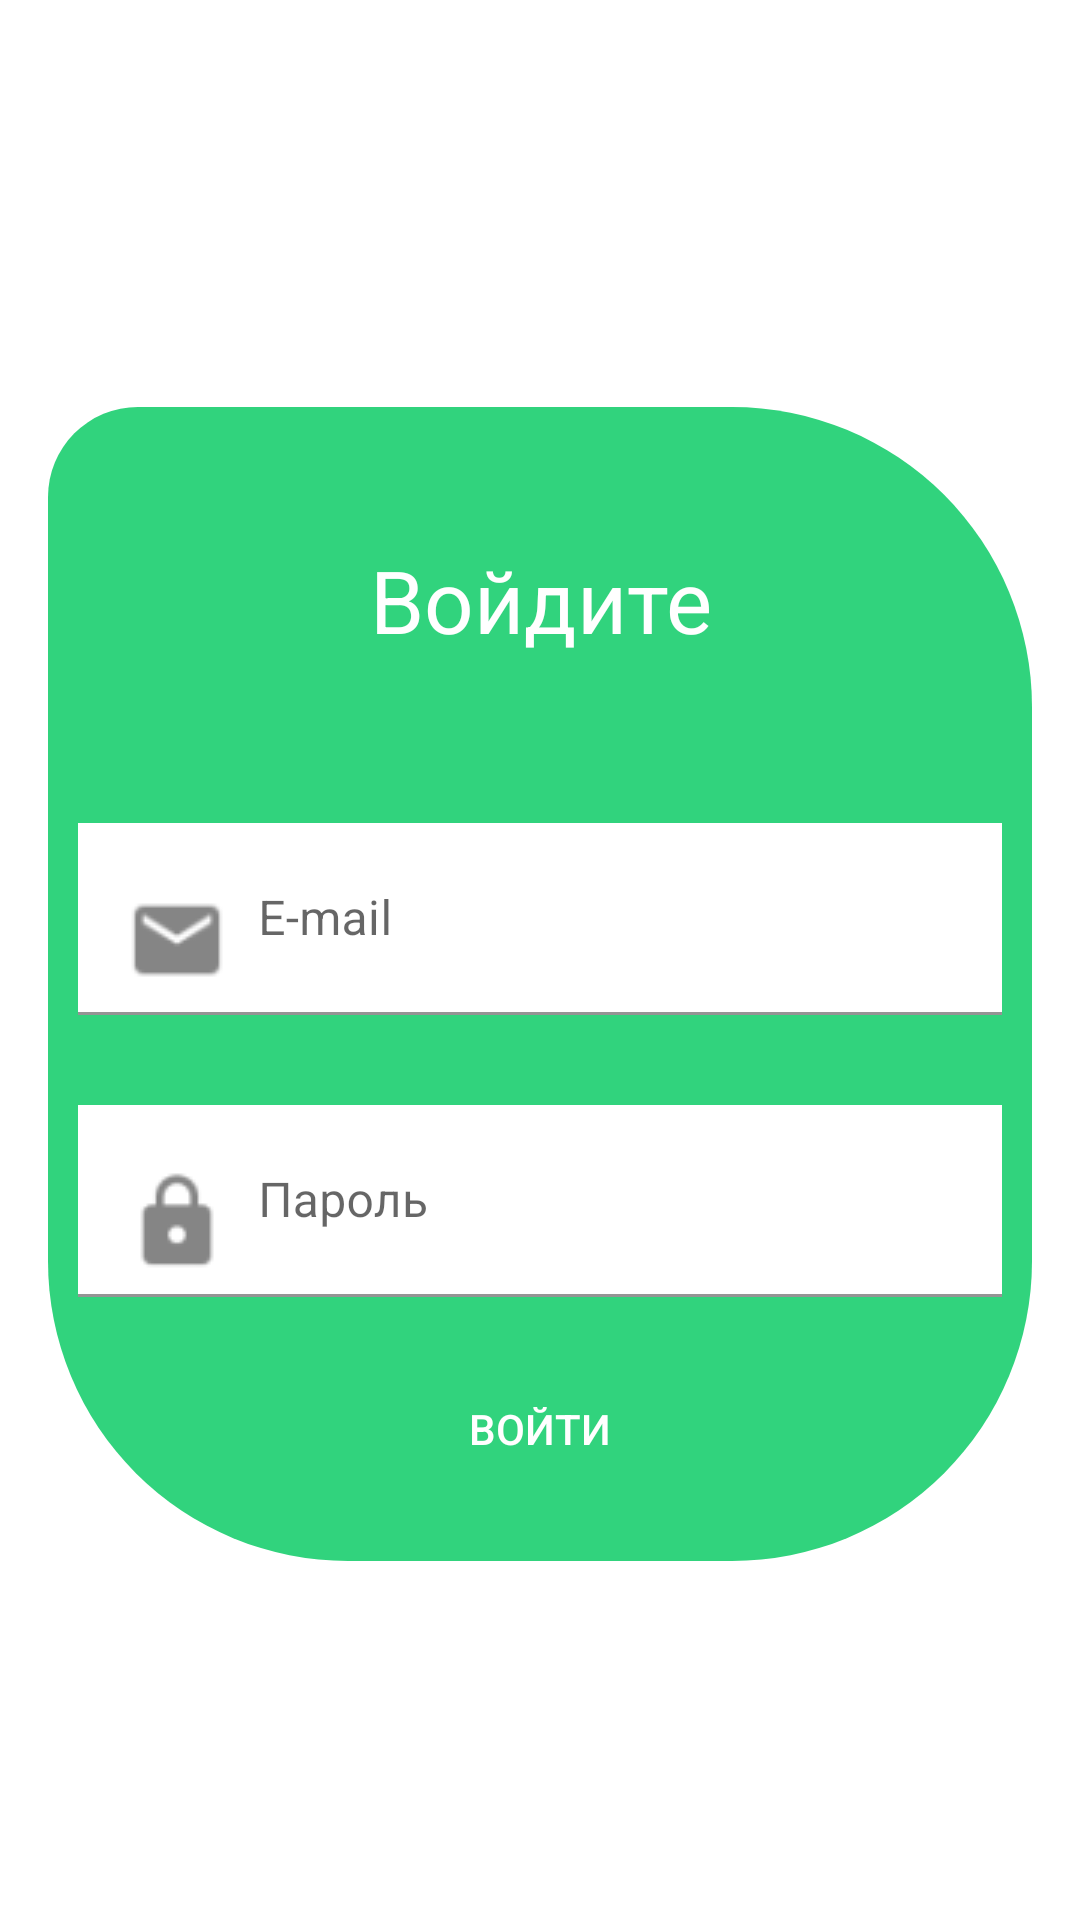

Produce the Android XML layout that renders to this screen, including the resource entries it uses.
<!-- AndroidManifest.xml: application theme Theme.Home_work_7 -->
<!-- res/layout/fragment_login.xml -->
<?xml version="1.0" encoding="utf-8"?>
<androidx.constraintlayout.widget.ConstraintLayout xmlns:android="http://schemas.android.com/apk/res/android"
    xmlns:app="http://schemas.android.com/apk/res-auto"
    xmlns:tools="http://schemas.android.com/tools"
    android:id="@+id/fragment_login"
    android:layout_width="match_parent"
    android:layout_height="match_parent"
    tools:context=".Fragment_Login">

    <LinearLayout
        android:layout_width="match_parent"
        android:layout_height="wrap_content"
        android:layout_marginStart="16dp"
        android:layout_marginTop="16dp"
        android:layout_marginEnd="16dp"
        android:background="@drawable/screen_btn"
        android:orientation="vertical"
        app:layout_constraintBottom_toBottomOf="parent"
        app:layout_constraintEnd_toEndOf="parent"
        app:layout_constraintHorizontal_bias="0.5"
        app:layout_constraintStart_toStartOf="parent"
        app:layout_constraintTop_toTopOf="parent"
        app:layout_constraintVertical_bias="0.5">

        <TextView
            android:id="@+id/textView5"
            android:layout_width="match_parent"
            android:layout_height="wrap_content"
            android:layout_gravity="center"
            android:layout_marginVertical="35sp"
            android:gravity="center"
            android:padding="10sp"
            android:text="@string/enter"
            android:textColor="@color/white"
            android:textSize="29sp" />


        <com.google.android.material.textfield.TextInputLayout
            android:layout_width="match_parent"
            android:layout_height="match_parent">

            <com.google.android.material.textfield.TextInputEditText
                android:layout_width="match_parent"
                android:layout_height="64dp"
                android:layout_margin="10sp"
                android:background="@drawable/background_text"
                android:drawableStart="@drawable/ic_email"
                android:drawablePadding="10sp"
                android:hint="E-mail"
                tools:ignore="TouchTargetSizeCheck" />

            <com.google.android.material.textfield.TextInputLayout
                android:layout_width="match_parent"
                android:layout_height="match_parent"
                android:layout_marginVertical="10sp">

                <com.google.android.material.textfield.TextInputEditText
                    android:layout_width="match_parent"
                    android:layout_height="64dp"
                    android:layout_margin="10sp"
                    android:background="@drawable/background_text"
                    android:drawableStart="@drawable/ic_lock"
                    android:drawablePadding="10sp"
                    android:hint="Пароль" />

                <Button
                    android:id="@+id/enter"
                    android:layout_width="match_parent"
                    android:layout_height="wrap_content"
                    android:layout_gravity="center"
                    android:layout_marginVertical="10sp"
                    android:layout_marginStart="50sp"
                    android:layout_marginEnd="50sp"
                    android:layout_weight="1"
                    android:background="@drawable/buttons"
                    android:backgroundTint="@color/white"
                    android:text="Войти"
                    android:textColor="@color/white" />
            </com.google.android.material.textfield.TextInputLayout>
        </com.google.android.material.textfield.TextInputLayout>


    </LinearLayout>
</androidx.constraintlayout.widget.ConstraintLayout>
<!-- resources referenced by this layout -->
<resources>
  <color name="white">#FFFFFFFF</color>
  <!-- drawable background_text (drawable-v24) -->
  <?xml version="1.0" encoding="utf-8"?>
  <shape xmlns:android="http://schemas.android.com/apk/res/android" android:shape="rectangle">
      <solid android:color="@color/white"/>
      <size android:width="64dp"
          android:height="64dp"/>
  
  
  </shape>
  <!-- drawable ic_email: png bitmap (drawable-v24, 748 bytes) -->
  <!-- drawable ic_lock: png bitmap (drawable-v24, 777 bytes) -->
  <!-- drawable screen_btn (drawable-v24) -->
  <?xml version="1.0" encoding="utf-8"?>
  <shape xmlns:android="http://schemas.android.com/apk/res/android" android:shape="rectangle">
  
      <corners
          android:bottomLeftRadius="100sp"
          android:bottomRightRadius="100sp"
          android:topLeftRadius="30sp"
          android:topRightRadius="100sp"/>
      <solid android:color="@color/green"/>
  
  </shape>
  <string name="enter">Войдите</string>
  <style name="Theme.Home_work_7" parent="Theme.MaterialComponents.DayNight.NoActionBar">
          
          <item name="colorPrimary">@color/green</item>
          <item name="colorPrimaryVariant">@color/green</item>
          <item name="colorOnPrimary">@color/white</item>
          
          <item name="colorSecondary">@color/teal_200</item>
          <item name="colorSecondaryVariant">@color/teal_700</item>
          <item name="colorOnSecondary">@color/black</item>
          
          <item name="android:statusBarColor">?attr/colorPrimaryVariant</item>
          
      </style>
  <color name="green">#31D37D</color>
  <color name="teal_200">#FF03DAC5</color>
  <color name="teal_700">#FF018786</color>
  <color name="black">#FF000000</color>
</resources>
